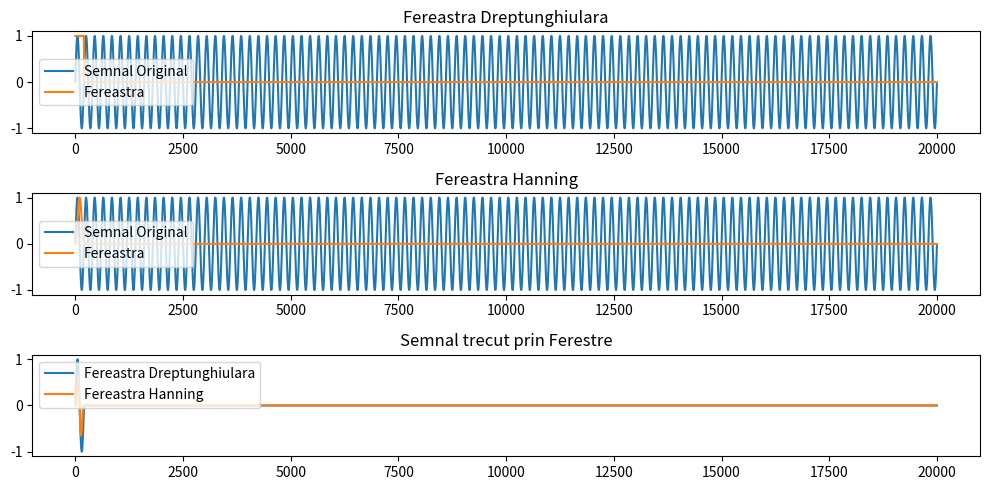

The script that saved this image:
import numpy as np
import matplotlib.pyplot as plt

def fereastra_dreptunghiulara(N):
    return np.ones(N)

def fereastra_hanning(N):
    n = np.arange(N)
    return 0.5 * (1 - np.cos((2 * np.pi * n) / N))

def afiseaza_semnal_cu_fereastra(semnal, fereastra, titlu):
    plt.plot(semnal, label='Semnal Original')
    plt.plot(fereastra, label='Fereastra')
    plt.title(titlu)
    plt.legend()

    plt.tight_layout()

f = 100
A = 1
phi = 0

Nw = 200

t = np.linspace(0, 1, 20000, endpoint=False)
semnal = A * np.sin(2 * np.pi * f * t + phi)

dreptunghiulara = fereastra_dreptunghiulara(Nw)
hanning = fereastra_hanning(Nw)

dreptunghiulara = np.pad(dreptunghiulara, (0, len(t) - len(dreptunghiulara)), 'constant')
hanning = np.pad(hanning, (0, len(t) - len(hanning)), 'constant')

semnal_dreptunghiulara = semnal * dreptunghiulara
semnal_hanning = semnal * hanning

plt.figure(figsize=(10, 5))

plt.subplot(3, 1, 1)
afiseaza_semnal_cu_fereastra(semnal, dreptunghiulara, 'Fereastra Dreptunghiulara')

plt.subplot(3, 1, 2)
afiseaza_semnal_cu_fereastra(semnal, hanning, 'Fereastra Hanning')

plt.subplot(3, 1, 3)
plt.plot(semnal_dreptunghiulara, label='Fereastra Dreptunghiulara')
plt.plot(semnal_hanning, label='Fereastra Hanning')
plt.title('Semnal trecut prin Ferestre')
plt.legend()

plt.tight_layout()
plt.show()
